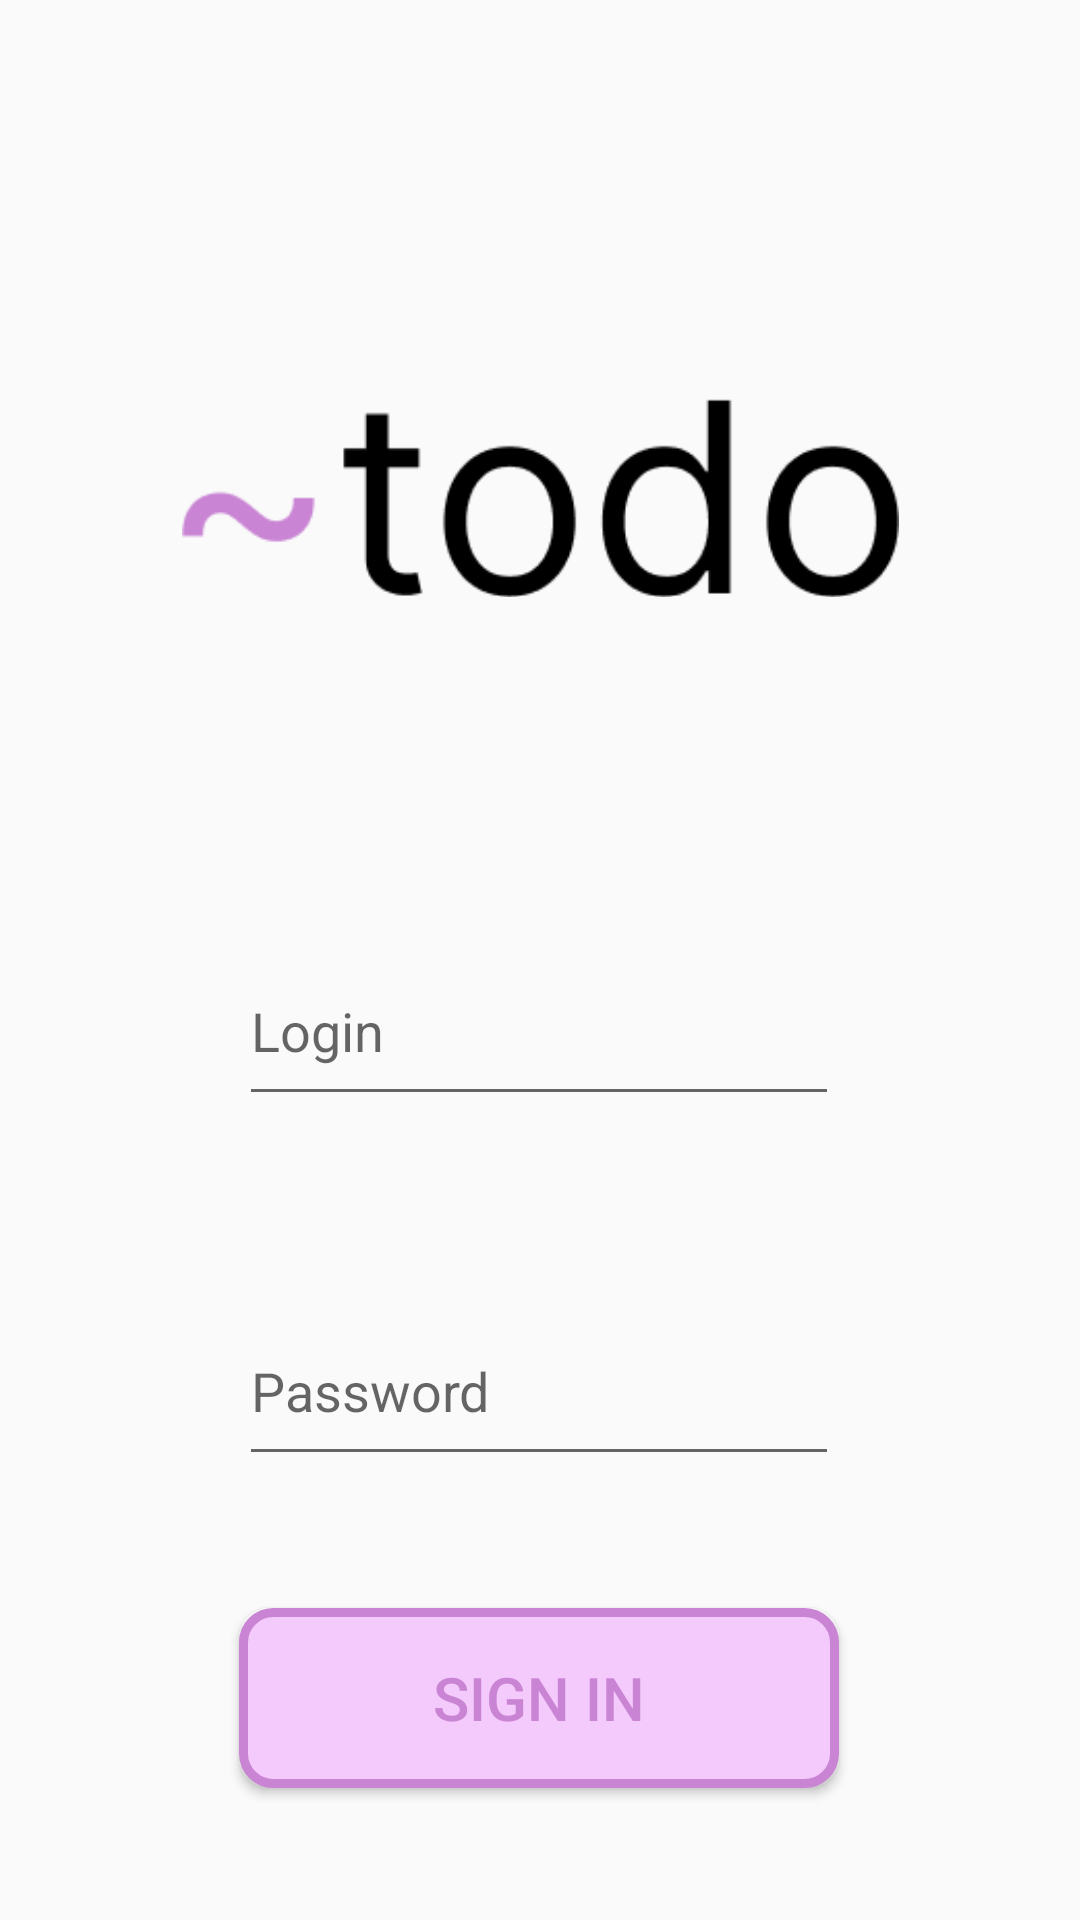

Layout XML and referenced resources for this Android screen:
<!-- AndroidManifest.xml: application theme Theme.AppCompat.Light.NoActionBar -->
<!-- res/layout/activity_login.xml -->
<?xml version="1.0" encoding="utf-8"?>
<androidx.constraintlayout.widget.ConstraintLayout xmlns:android="http://schemas.android.com/apk/res/android"
    xmlns:app="http://schemas.android.com/apk/res-auto"
    xmlns:tools="http://schemas.android.com/tools"
    android:layout_width="match_parent"
    android:layout_height="match_parent"
    tools:context="com.example.app_todolist_practice.LoginActivity">

    <ImageView
        android:id="@+id/image_logo_main"
        android:layout_width="239dp"
        android:layout_height="172dp"
        android:layout_marginTop="80dp"
        android:contentDescription="@string/description_logo"
        android:src="@drawable/_todo"
        app:layout_constraintEnd_toEndOf="parent"
        app:layout_constraintStart_toStartOf="parent"
        app:layout_constraintTop_toTopOf="parent" />

    <EditText
        android:id="@+id/login_field"
        android:layout_width="200dp"
        android:layout_height="60dp"
        android:layout_marginTop="60dp"
        android:hint="@string/login_filed"
        app:layout_constraintEnd_toEndOf="parent"
        app:layout_constraintHorizontal_bias="0.497"
        app:layout_constraintStart_toStartOf="parent"
        app:layout_constraintTop_toBottomOf="@+id/image_logo_main" />

    <EditText
        android:id="@+id/password_field"
        android:layout_width="200dp"
        android:layout_height="60dp"
        android:layout_marginTop="60dp"
        android:hint="@string/password_filed"
        app:layout_constraintEnd_toEndOf="parent"
        app:layout_constraintHorizontal_bias="0.497"
        app:layout_constraintStart_toStartOf="parent"
        app:layout_constraintTop_toBottomOf="@+id/login_field"
        android:inputType="textPassword"/>

    <Button
        android:id="@+id/button_signin"
        android:layout_width="200dp"
        android:layout_height="60dp"
        android:layout_marginTop="284dp"
        android:background="@drawable/mybutton_precet_signin"
        android:text="@string/signin"
        android:textColor="@color/main_color"
        android:textSize="20sp"
        app:layout_constraintEnd_toEndOf="parent"
        app:layout_constraintHorizontal_bias="0.497"
        app:layout_constraintStart_toStartOf="parent"
        app:layout_constraintTop_toBottomOf="@+id/image_logo_main"
        tools:ignore="TextContrastCheck" />

    <TextView
        android:layout_width="wrap_content"
        android:layout_height="wrap_content"
        android:layout_marginTop="100dp"
        android:text="@string/powered_by"
        android:textColor="@color/description_for_fields"
        app:layout_constraintEnd_toEndOf="parent"
        app:layout_constraintHorizontal_bias="0.498"
        app:layout_constraintStart_toStartOf="parent"
        app:layout_constraintTop_toBottomOf="@+id/button_signin"
        tools:ignore="TextContrastCheck" />


</androidx.constraintlayout.widget.ConstraintLayout>
<!-- resources referenced by this layout -->
<resources>
  <color name="description_for_fields">#ACACAC</color>
  <color name="main_color">#C984D4</color>
  <!-- drawable _todo: png bitmap (drawable-v24, 4320 bytes) -->
  <!-- drawable mybutton_precet_signin (drawable) -->
  <?xml version="1.0" encoding="utf-8"?>
  <selector xmlns:android="http://schemas.android.com/apk/res/android">
      <item android:state_pressed="true" >
          <shape android:shape="rectangle"  >
              <corners android:radius="10dip" />
              <stroke android:width="3dip" android:color="@color/main_color" />
              <gradient android:background="@color/main_color_fill" />
          </shape>
      </item>
      <item android:state_focused="true">
          <shape android:shape="rectangle"  >
              <corners android:radius="10dip" />
              <stroke android:width="3dip" android:color="@color/main_color" />
              <gradient android:background="@color/main_color_fill" />
          </shape>
      </item>
      <item >
          <shape android:shape="rectangle"  >
              <corners android:radius="10dip" />
              <stroke android:width="3dip" android:color="@color/main_color" />
              <solid android:color="@color/main_color_fill"/>
          </shape>
      </item>
  </selector>
  <string name="description_logo">logo</string>
  <string name="login_filed">Login</string>
  <string name="password_filed">Password</string>
  <string name="powered_by">powered by usintillya</string>
  <string name="signin">sign in</string>
  <color name="main_color_fill">#F4C9FB</color>
</resources>
